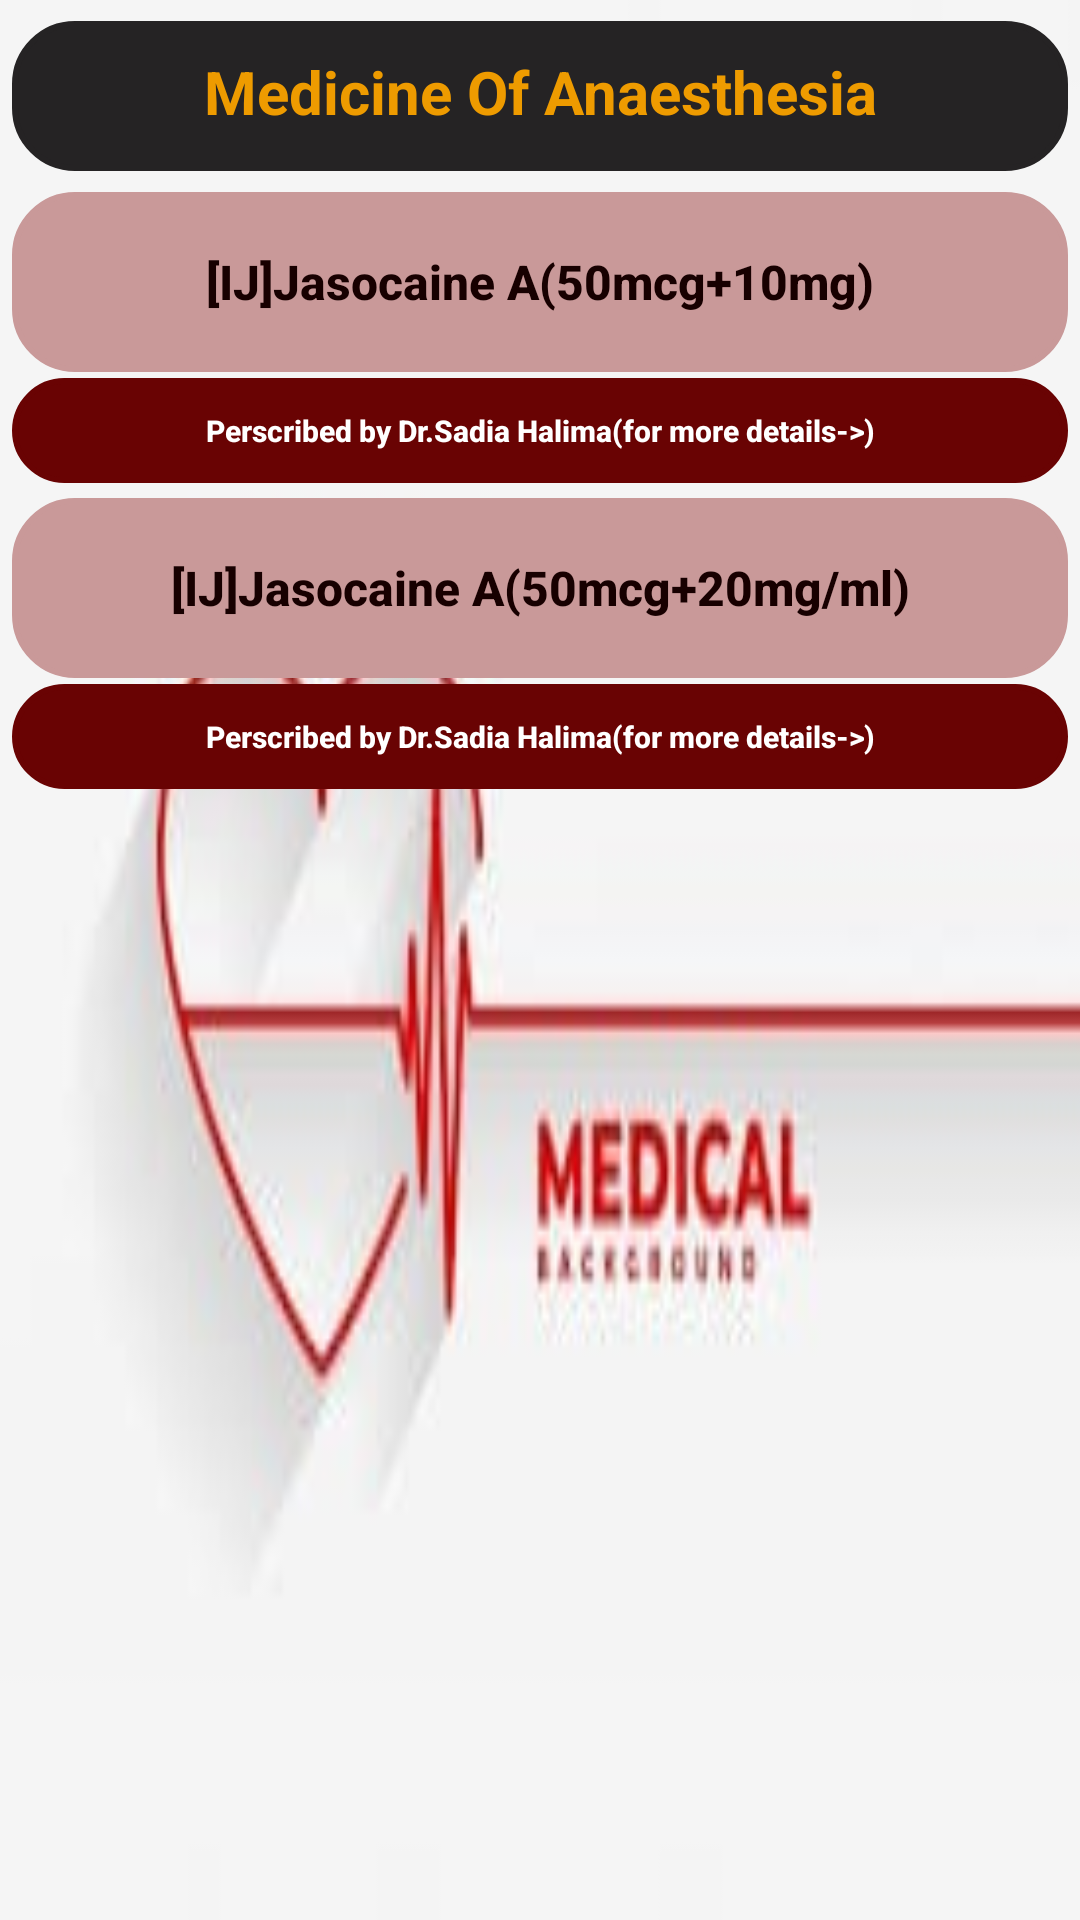

Produce the Android XML layout that renders to this screen, including the resource entries it uses.
<!-- AndroidManifest.xml: application theme Theme.Work -->
<!-- res/layout/activity_anaesthesia1.xml -->
<?xml version="1.0" encoding="utf-8"?>
<LinearLayout xmlns:android="http://schemas.android.com/apk/res/android"
    xmlns:app="http://schemas.android.com/apk/res-auto"
    xmlns:tools="http://schemas.android.com/tools"
    android:layout_width="match_parent"
    android:layout_height="match_parent"
    android:orientation="vertical"
    android:background="@drawable/medi03"
    tools:context=".Anaesthesia1">
    <TextView
        android:layout_width="match_parent"
        android:layout_height="50dp"
        android:padding="10dp"
        android:background="@drawable/textview"
        android:backgroundTint="#252324"
        android:text="Medicine Of Anaesthesia"
        android:textAllCaps="false"
        android:gravity="center_horizontal"
        android:textAlignment="center"
        android:textColor="#ee9b00"
        android:layout_marginTop="7dp"
        android:layout_marginLeft="4dp"
        android:layout_marginRight="4dp"
        android:textSize="20sp"
        android:paddingLeft="15dp"
        android:textStyle="bold"
        tools:ignore="MissingConstraints"
        tools:layout_editor_absoluteX="0dp"
        tools:layout_editor_absoluteY="29dp" />
    <Button

        android:layout_width="match_parent"
        android:layout_height="60dp"
        android:background="@drawable/textview"
        android:padding="10dp"
        android:text="@string/Adrenaline"
        android:textAllCaps="false"
        android:textColor="#170000"
        app:backgroundTint="#c99999"
        android:layout_marginTop="7dp"
        android:layout_marginLeft="4dp"
        android:layout_marginRight="4dp"
        android:textSize="16sp"
        android:paddingLeft="20dp"
        android:textStyle="bold"
        tools:ignore="MissingConstraints"
        tools:layout_editor_absoluteX="0dp"
        tools:layout_editor_absoluteY="29dp" />
    <Button
        android:id="@+id/Ana1P1"
        android:layout_width="match_parent"
        android:layout_height="35dp"
        android:background="@drawable/textview"
        android:layout_marginLeft="4dp"
        android:layout_marginRight="4dp"
        android:text="@string/Doc1"
        android:layout_marginTop="2dp"
        android:textAllCaps="false"
        android:textColor="@color/white"
        android:textSize="10sp"
        android:textStyle="bold"
        app:backgroundTint="#690303"
        tools:ignore="MissingConstraints"
        tools:layout_editor_absoluteX="0dp"
        tools:layout_editor_absoluteY="29dp" />

    <Button

        android:layout_width="match_parent"
        android:layout_height="60dp"
        android:layout_marginLeft="4dp"
        android:layout_marginTop="5dp"
        android:layout_marginRight="4dp"
        android:background="@drawable/textview"
        android:padding="10dp"
        android:paddingLeft="20dp"
        android:text="@string/Adrenaline1"
        android:textAllCaps="false"
        android:textColor="#170000"
        app:backgroundTint="#c99999"
        android:textSize="16sp"
        android:textStyle="bold"
        tools:ignore="MissingConstraints"
        tools:layout_editor_absoluteX="0dp"
        tools:layout_editor_absoluteY="99dp" />

    <Button
        android:id="@+id/Ana1P2"
        android:layout_width="match_parent"
        android:layout_height="35dp"
        android:background="@drawable/textview"
        android:layout_marginLeft="4dp"
        android:layout_marginRight="4dp"
        android:text="@string/Doc1"
        android:layout_marginTop="2dp"
        android:textAllCaps="false"
        android:textColor="@color/white"
        android:textSize="10sp"
        android:textStyle="bold"
        app:backgroundTint="#690303"
        tools:ignore="MissingConstraints"
        tools:layout_editor_absoluteX="0dp"
        tools:layout_editor_absoluteY="29dp" />

</LinearLayout>
<!-- resources referenced by this layout -->
<resources>
  <color name="white">#FFFFFFFF</color>
  <!-- drawable medi03: jpg bitmap (drawable, 4514 bytes) -->
  <!-- drawable textview (drawable) -->
  <?xml version="1.0" encoding="utf-8"?>
  <shape xmlns:android="http://schemas.android.com/apk/res/android">
      <stroke android:color="#caf0f8" android:width="2dp"/>
      <corners android:radius="20dp"/>
  
  </shape>
  <string name="Adrenaline">[IJ]Jasocaine A(50mcg+10mg)</string>
  <string name="Adrenaline1">[IJ]Jasocaine A(50mcg+20mg/ml)</string>
  <string name="Doc1">Perscribed by Dr.Sadia Halima(for more details-&gt;)</string>
  <style name="Theme.Work" parent="Theme.MaterialComponents.DayNight.DarkActionBar">
          
          <item name="colorPrimary">@color/Red</item>
          <item name="colorPrimaryVariant">@color/Red1</item>
          <item name="colorOnPrimary">@color/white</item>
          
          <item name="colorSecondary">@color/Red</item>
          <item name="colorSecondaryVariant">@color/Red1</item>
          <item name="colorOnSecondary">@color/black</item>
          
          <item name="android:statusBarColor" tools:targetApi="l">?attr/colorPrimaryVariant</item>
          
      </style>
  <color name="Red">#b7b7a4</color>
  <color name="Red1">#5c6b73</color>
  <color name="black">#FF000000</color>
</resources>
